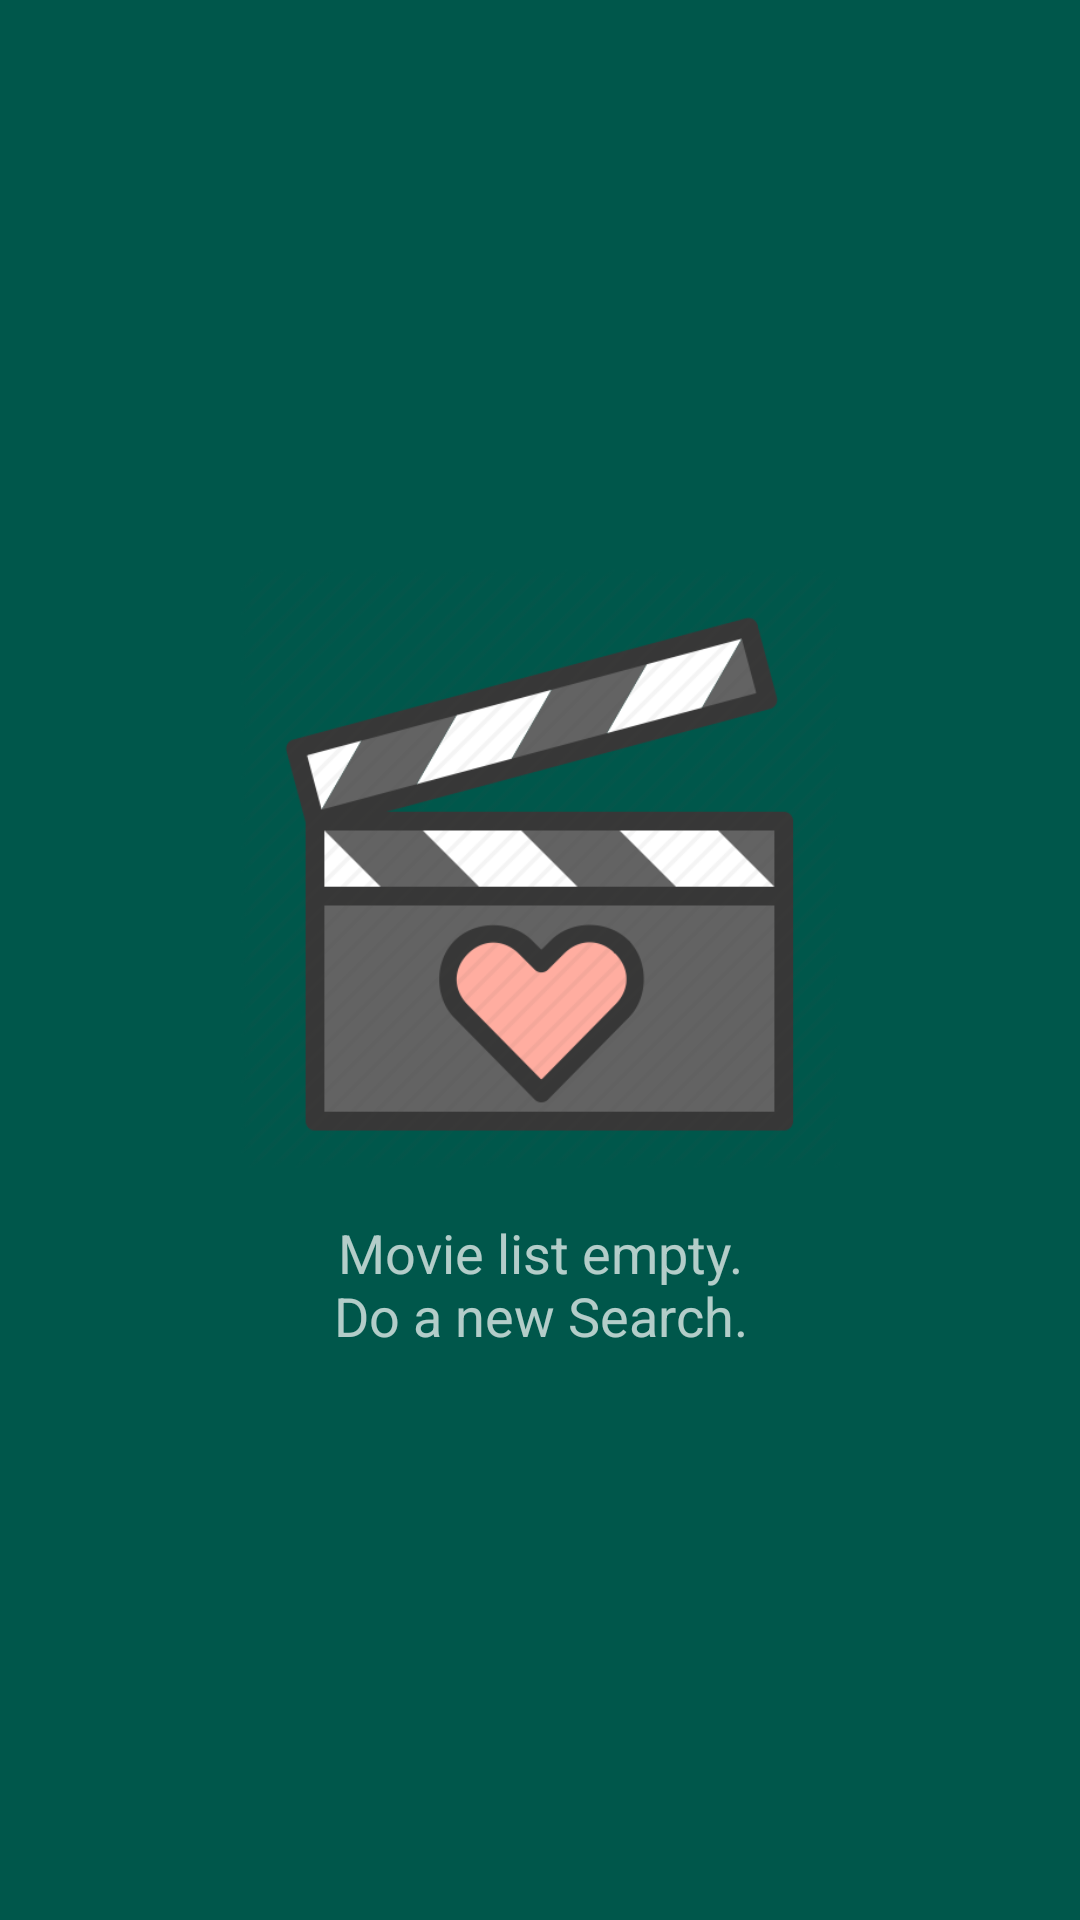

Layout XML and referenced resources for this Android screen:
<!-- AndroidManifest.xml: application theme AppTheme -->
<!-- res/layout/fragment_movie_list.xml -->
<?xml version="1.0" encoding="utf-8"?>
<FrameLayout xmlns:android="http://schemas.android.com/apk/res/android"
    xmlns:tools="http://schemas.android.com/tools"
    android:layout_width="match_parent"
    android:layout_height="match_parent"
    xmlns:app="http://schemas.android.com/apk/res-auto"
    tools:context=".ui.fragment.MovieListFragment"
    android:background="@color/colorPrimaryDark">

    <android.support.v7.widget.RecyclerView
        android:id="@+id/rv_movies"
        android:layout_width="match_parent"
        android:layout_height="match_parent"
        android:clipToPadding="false"
        android:layoutAnimation="@anim/layout_animation_from_bottom"
        android:nestedScrollingEnabled="false"
        android:visibility="gone"
        app:layout_constraintBottom_toBottomOf="parent"
        app:layout_constraintEnd_toEndOf="parent"
        app:layout_constraintStart_toStartOf="parent"
        app:layout_constraintTop_toTopOf="parent" />

    <android.support.constraint.ConstraintLayout
        android:layout_width="match_parent"
        android:layout_height="match_parent">

        <ImageView
            android:id="@+id/iv_empty"
            android:layout_width="200dp"
            android:layout_height="200dp"
            android:src="@drawable/ic_movie"
            app:layout_constraintBottom_toTopOf="@id/tv_empty"
            app:layout_constraintEnd_toEndOf="parent"
            app:layout_constraintStart_toStartOf="parent"
            app:layout_constraintTop_toTopOf="parent"
            app:layout_constraintVertical_chainStyle="packed"
            tools:ignore="ContentDescription" />

        <TextView
            android:id="@+id/tv_empty"
            android:layout_width="wrap_content"
            android:layout_height="wrap_content"
            android:layout_marginTop="16dp"
            android:text="@string/movieHint"
            android:textAlignment="center"
            android:textSize="18sp"
            app:layout_constraintBottom_toBottomOf="parent"
            app:layout_constraintEnd_toEndOf="parent"
            app:layout_constraintStart_toStartOf="parent"
            app:layout_constraintTop_toBottomOf="@id/iv_empty"
            app:layout_constraintVertical_chainStyle="packed" />

        <ProgressBar
            android:id="@+id/pg_movies"
            android:layout_width="80dp"
            android:layout_height="80dp"
            android:visibility="gone"
            app:layout_constraintBottom_toBottomOf="parent"
            app:layout_constraintEnd_toEndOf="parent"
            app:layout_constraintStart_toStartOf="parent"
            app:layout_constraintTop_toTopOf="parent" />

    </android.support.constraint.ConstraintLayout>

</FrameLayout>
<!-- resources referenced by this layout -->
<resources>
  <color name="colorPrimaryDark">#00574B</color>
  <!-- drawable ic_movie: png bitmap (drawable-v24, 27382 bytes) -->
  <string name="movieHint">Movie list empty.\nDo a new Search.</string>
  <style name="AppTheme" parent="Theme.AppCompat">
          
          <item name="colorPrimary">@color/colorPrimary</item>
          <item name="colorPrimaryDark">@color/colorPrimaryDark</item>
          <item name="colorAccent">@color/colorAccent</item>
          <item name="android:navigationBarColor">@color/colorPrimary</item>
          <item name="cardViewStyle">@style/CardView</item>
          <item name="coordinatorLayoutStyle">@style/Widget.Design.CoordinatorLayout</item>
          <item name="colorControlNormal">@android:color/white</item>
          
          <item name="android:windowAnimationStyle">@style/CustomActivityAnimation</item>
      </style>
  <color name="colorPrimary">#008577</color>
  <color name="colorAccent">#D81B60</color>
  <style name="Widget.Design.CoordinatorLayout" parent="@style/Widget.Support.CoordinatorLayout">
          <item name="statusBarBackground">?attr/colorPrimaryDark</item>
      </style>
  <style name="CustomActivityAnimation" parent="@android:style/Animation.Activity">
          <item name="android:activityOpenEnterAnimation">@android:anim/fade_in</item>
          <item name="android:activityOpenExitAnimation">@anim/slide_out_left</item>
          <item name="android:activityCloseEnterAnimation">@anim/slide_in_left</item>
          <item name="android:activityCloseExitAnimation">@anim/slide_out_right</item>
      </style>
</resources>
